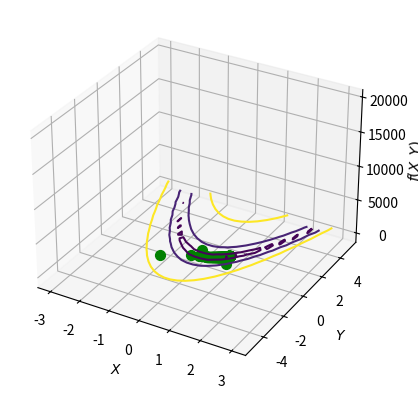

This figure's Python source:
import numpy as np
import matplotlib.pyplot as plt
from matplotlib import cm

def armijo (f,varVec,df,p,ak=1,c=0.1,rho=0.75):
    while f(varVec+(ak*p)) - f(varVec) > ak*c*(np.dot(df,p)):
        ak *= rho
    return ak

def geraHessiana (f,varVec,h=0.00001):
    H = []
    for i in range(len(varVec)):
        line = []
        for j in range(len(varVec)):
            varTemp = varVec.copy()
            varTemp[i] += h
            varTemp[j] += h
            print(varTemp)
            p1 = f(varTemp)

            varTemp = varVec.copy()
            varTemp[i] += h
            varTemp[j] -= h
            print(varTemp)
            p2 = f(varTemp)

            varTemp = varVec.copy()
            varTemp[i] -= h
            varTemp[j] += h
            print(varTemp)
            p3 = f(varTemp)

            varTemp = varVec.copy()
            varTemp[i] -= h
            varTemp[j] -= h
            print(varTemp)
            p4 = f(varTemp)
            line.append((p1 - p2 - p3 + p4)/((4*h)**2))
        H.append(np.array(line))
    return np.array(H)
def geraGrad (f,varVec,h=0.00001):
    df = []
    for i in range(len(varVec)):
        varTemp = varVec
        varTemp[i] +=  h
        p1 = f(varTemp)
        varTemp[i] -= 2*h
        p2 = f(varTemp)
        df.append((p1-p2)/(2*h))
    return np.array(df)

def metodoGrad (f,x0,eps):
    pts = [x0]
    x = x0
    err = 1000
    while err > eps:
        grad = geraGrad(f,x)
        p = -grad
        print("grad: ",grad)
        ak = armijo(f,x,grad,p)
        print(ak)
        xk = x + ak*p
        print("x xk",x,xk)
        err = np.max(abs(xk-x))
        print("err: ", err)
        x = xk
        pts.append(xk)
    return pts

def metodoNewton (f,x0,eps):
    pts = [x0.copy()]
    x = x0.copy()
    err = 1000
    while err > eps:
        grad = geraGrad(f,x.copy())
        H = geraHessiana(f,x.copy())
        print("H: ",H)
        p = -np.linalg.inv(H) @ grad
        print("p: ", p)
        ak = armijo(f,x,grad,p)
        print("ak: ", ak)
        xk = x + ak*p
        err = np.max(abs(xk-x))
        print("err: ", err)
        x = xk
        pts.append(xk)
    return pts

def metodoNewtonMod (f,x0,eps0=0.001,eps1=0.0001):
    pts = [x0.copy()]
    x = x0.copy()
    err = 1000
    while err > eps0:
        grad = geraGrad(f,x)
        H = geraHessiana(f,x)
        p = -np.linalg.inv(H+(eps1*np.eye(H.shape[0]))) @ grad
        ak = armijo(f,x,grad,p)
        xk = x + ak*p
        err = np.max(abs(xk-x))
        x = xk
        pts.append(xk)
    return pts

def metodoGradConj (f,x0,eps=0.001):
    pts = [x0]
    x = x0
    p0 = -geraGrad(f,x0)
    p = p0.copy()
    err = 1000
    while err > eps:
        grad = geraGrad(f,x)
        frac = ((grad-geraGrad(f,x)).transpose()@grad)/(geraGrad(f,x).transpose()@geraGrad(f,x))
        pk = -grad + frac*p
        p = pk.copy()
        ak = armijo(f,x,grad,pk)
        xk = x + ak*pk
        err = np.max(abs(xk-x))
        x = xk
        pts.append(xk)
    return pts

### Himmelblau
def funcHimmelblau(x):
    f = (x[0]**2 + x[1] - 11)**2 + (x[0] + x[1]**2 -7)**2
    return f

def plotHimmelblau():
    fig = plt.figure()
    ax = plt.axes(projection='3d')
    x,y = np.mgrid[-5:5:30j,-5:5:30j]
    z = funcHimmelblau([x,y])   
    ax.plot_surface(x,y,z, cmap=cm.hot, ec='k',alpha=0.7)#,rstride=1,cstride=1)
    
    x0 = np.array([0,0]).astype(np.float32)
    pts = metodoGradConj(funcHimmelblau,x0,eps=0.001)
    for i in pts:
        ax.scatter(i[0],i[1],funcHimmelblau(i),color='green', s=50)
        #ax.plot3D(i[0],i[1],funcHimmelblau(i),color='green')
    #ax.view_init(30,30,0)

    ax.set_xlabel('$X$')
    ax.set_ylabel('$Y$')
    ax.set_zlabel('$f(X,Y)$')
    plt.show()

### Rosenbrock:
def funcRosenbrock(x):
    somatorio = 0
    for i in range(len(x)-1):
        somatorio += 100*(x[i+1] - x[i]**2)**2 + (1-x[i])**2
    return somatorio
def plotRosenbrock():
    fig = plt.figure()
    ax = plt.axes(projection='3d')
    x,y = np.mgrid[-3:3:30j,-5:5:30j]
    z = funcRosenbrock([x,y])   
    #ax.plot_surface(x,y,z, cmap=cm.hot, ec='k',alpha=0.7)#,rstride=1,cstride=1)
    cs = plt.contour(x,y,z,levels=[0.01,0.1,1,10,100,1000])
    x0 = np.array([-1,-1]).astype(np.float32)
    pts = metodoGrad(funcRosenbrock,x0,eps=0.001)
    print("pts:", pts[-1])
    print("val:",funcRosenbrock(pts[-1]))
    for i in pts:
        ax.scatter(i[0],i[1],color='green', s=50)
        ax.plot(i[0],i[1],color='green', linewidth=5)
    #ax.view_init(30,30,0)

    ax.set_xlabel('$X$')
    ax.set_ylabel('$Y$')
    ax.set_zlabel('$f(X,Y)$')
    plt.show()


plotRosenbrock()

